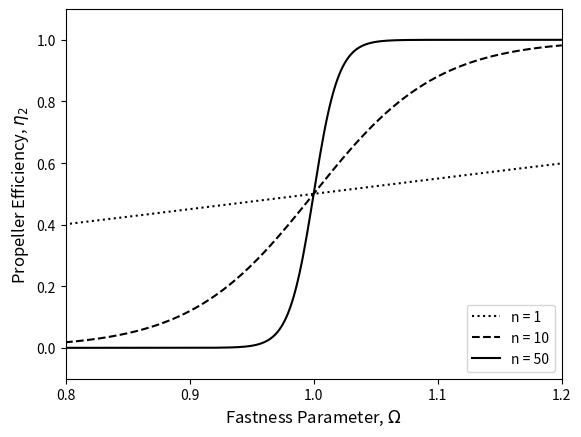

Write the Python code that produced this figure.
import numpy as np
import matplotlib.pyplot as plt
from scipy.integrate import odeint

%matplotlib inline

# Set Global constants
G = 6.674e-8                      # Gravitational constant - cgs units
c = 3.0e10                        # Speed of light - cm/s
R = 1.0e6                         # Magnetar radius - km
Msol = 1.99e33                    # Solar mass - grams
M = 1.4 * Msol                    # Magnetar mass - grams
I = (4.0 / 5.0) * M * (R ** 2.0)  # Moment of Inertia
GM = G * M

# Time array to calculate over
t_arr = np.logspace(0.0, 6.0, num=10001, base=10.0)

# Calculate initial values to pass to ODEINT
def init_conds(P, MdiscI):
    """
Function to calculate the initial conditions to pass to ODEINT by converting
units.

Principally, converting initial disc mass from solar masses to grams, and
calculating an initial angular frequency from a spin period in milliseconds.

Usage >>> init_conds(arr)
      P: Initial spin period - milliseconds (float)
MdiscI : Initial disc mass - solar masses (float)

Returns an array object --> element 1: Initial disc mass in grams
                            element 2: Initial angular frequency in "per second"
    """
    Mdisc0 = MdiscI * Msol                 # Disc mass
    omega0 = (2.0 * np.pi) / (1.0e-3 * P)  # Angular frequency

    return np.array([Mdisc0, omega0])

# Model to be passed to ODEINT to calculate evolving disc mass and
# angular frequency
def ODEs(y, t, B, MdiscI, RdiscI, epsilon, delta, n, alpha=0.1, cs7=1.0,
         k=0.9):
    """
Function to pass to ODEINT which will calculate a disc mass and angular
frequency for given time points.

Usage >>> ODEs(y, t, B, MdiscI, RdiscI, epsilon, delta, n)
      y : output of init_conds()
      t : array of time points (t_arr above)
      B : Magnetic Field Strength - 10^15 Gauss (float)
 MdiscI : Initial disc mass - Solar masses (float)
 RdiscI : Disc radius - km (float)
epsilon : timescale ration (float)
  delta : mass ratio (float)
      n : propeller "switch-on" (float)
  alpha : Viscosity prescription (float)
    cs7 : Sound speed - 10^7 cm/s (float)
      k : capping fraction (float)

Returns an array object containing the time derivatives of the disc mass and
angular frequency to be integrated by ODEINT.
    """
    # Initial conditions
    Mdisc, omega = y
    
    # Constants
    Rdisc = RdiscI * 1.0e5                 # Disc radius - cm
    tvisc = Rdisc / (alpha * cs7 * 1.0e7)  # Viscous timescale - s
    mu = 1.0e15 * B * (R ** 3.0)           # Magnetic Dipole Moment
    M0 = delta * MdiscI * Msol             # Global Fallback Mass Budget - g
    tfb = epsilon * tvisc                  # Fallback timescale - s
    
    # Radii - Alfven, Corotation, Light Cylinder
    Rm = ((mu ** (4.0 / 7.0)) * (GM ** (-1.0 / 7.0)) * ((Mdisc / tvisc) **
          (-2.0 / 7.0)))
    Rc = (GM / (omega ** 2.0)) ** (2.0 / 3.0)
    Rlc = c / omega
    # Cap the Alfven radius
    if Rm >= k * Rlc:
        Rm = k * Rlc
    
    w = (Rm / Rc) ** (3.0 / 2.0)  # Fastness parameter
    
    bigT = 0.5 * I * (omega ** 2.0)  # Rotational energy
    modW = (0.6 * M * (c ** 2.0) * ((GM / (R * (c ** 2.0))) / (1.0 - 0.5 * (GM
            / (R * (c ** 2.0))))))   # Binding energy
    rot_param = bigT / modW          # Rotation parameter
    
    # Dipole torque
    Ndip = (-1.0 * (mu ** 2.0) * (omega ** 3.0)) / (6.0 * (c ** 3.0))
    
    # Mass flow rates and efficiencies
    eta2 = 0.5 * (1.0 + np.tanh(n * (w - 1.0)))
    eta1 = 1.0 - eta2
    Mdotprop = eta2 * (Mdisc / tvisc)  # Propelled
    Mdotacc = eta1 * (Mdisc / tvisc)   # Accreted
    Mdotfb = (M0 / tfb) * ((t + tfb) / tfb) ** (-5.0 / 3.0)  # Fallback rate
    Mdotdisc = Mdotfb - Mdotprop - Mdotacc  # Mass flow through the disc
    
    if rot_param > 0.27:
        Nacc = 0.0  # Prevents magnetar break-u[
    else:
        # Accretion torque
        if Rm >= R:
            Nacc = ((GM * Rm) ** 0.5) * (Mdotacc - Mdotprop)
        else:
            Nacc = ((GM * R) ** 0.5) * (Mdotacc - Mdotprop)
    
    omegadot = (Nacc + Ndip) / I  # Angular frequency time derivative
    
    return np.array([Mdotdisc, omegadot])

lines = [':', '--', '-']  # Linestyles for plotting

# Constants
B = 1.0         # Magnetic field strength - 10^15 Gauss
P = 1.0         # Initial spin period - milliseconds
MdiscI = 0.1    # Initial disc mass - Solar masses
RdiscI = 100.0  # Disc radius - km
epsilon = 1.0   # Timescale ration
delta = 1.0e-6  # Mass ratio
alpha = 1.0     # Sound speed prescription
cs7 = 1.0       # Sound speed - cm/s

# Set-up
mu = 1.0e15 * B * (R ** 3.0)           # Magnetic Dipole Moment
Rdisc = RdiscI * 1.0e5                 # Convert radius to cm
tvisc = Rdisc / (alpha * cs7 * 1.0e7)  # Viscous timescale

n_vals = [1.0, 10.0, 50.0]    # n values
y0 = init_conds(P, MdiscI)  # Initial conditions

# Loop over values of n
for i, n in enumerate(n_vals):
    soln = odeint(ODEs, y0, t_arr, args=(B, MdiscI, RdiscI, epsilon, delta, n))

    # Split soln
    Mdisc = soln[:,0]
    omega = soln[:,1]
    
    # Radii
    Rm = (mu ** (4.0 / 7.0)) * (GM ** (-1.0 / 7.0)) * (Mdisc / tvisc) ** (-2.0 / 7.0)
    Rc = (GM / (omega ** 2.0)) ** (1.0 / 3.0)
    Rlc = c / omega
    Rm = np.where((Rm >= (0.9 * Rlc)), (0.9 * Rlc), Rm)
    
    # Sorted to make plotting nicer
    w = np.sort((Rm / Rc) ** (3.0 / 2.0))  # Fastness Parameter
    eta2 = 0.5 * (1.0 + np.tanh(n * (w - 1.0)))
    
    # Plotting
    plt.plot(w, eta2, c='k', ls=lines[i], label='n = {}'.format(int(n)))

# Plot formatting
plt.xlim(0.8, 1.2)
plt.ylim(-0.1, 1.1)
plt.xticks([0.8, 0.9, 1.0, 1.1, 1.2])
plt.tick_params(axis='both', which='major', labelsize=10)
plt.xlabel('Fastness Parameter, $\Omega$', fontsize=12)
plt.ylabel(r'Propeller Efficiency, $\eta_2$', fontsize=12)
# Legend added for clarity here - not present in the paper
plt.legend(loc='lower right', fontsize=10);

